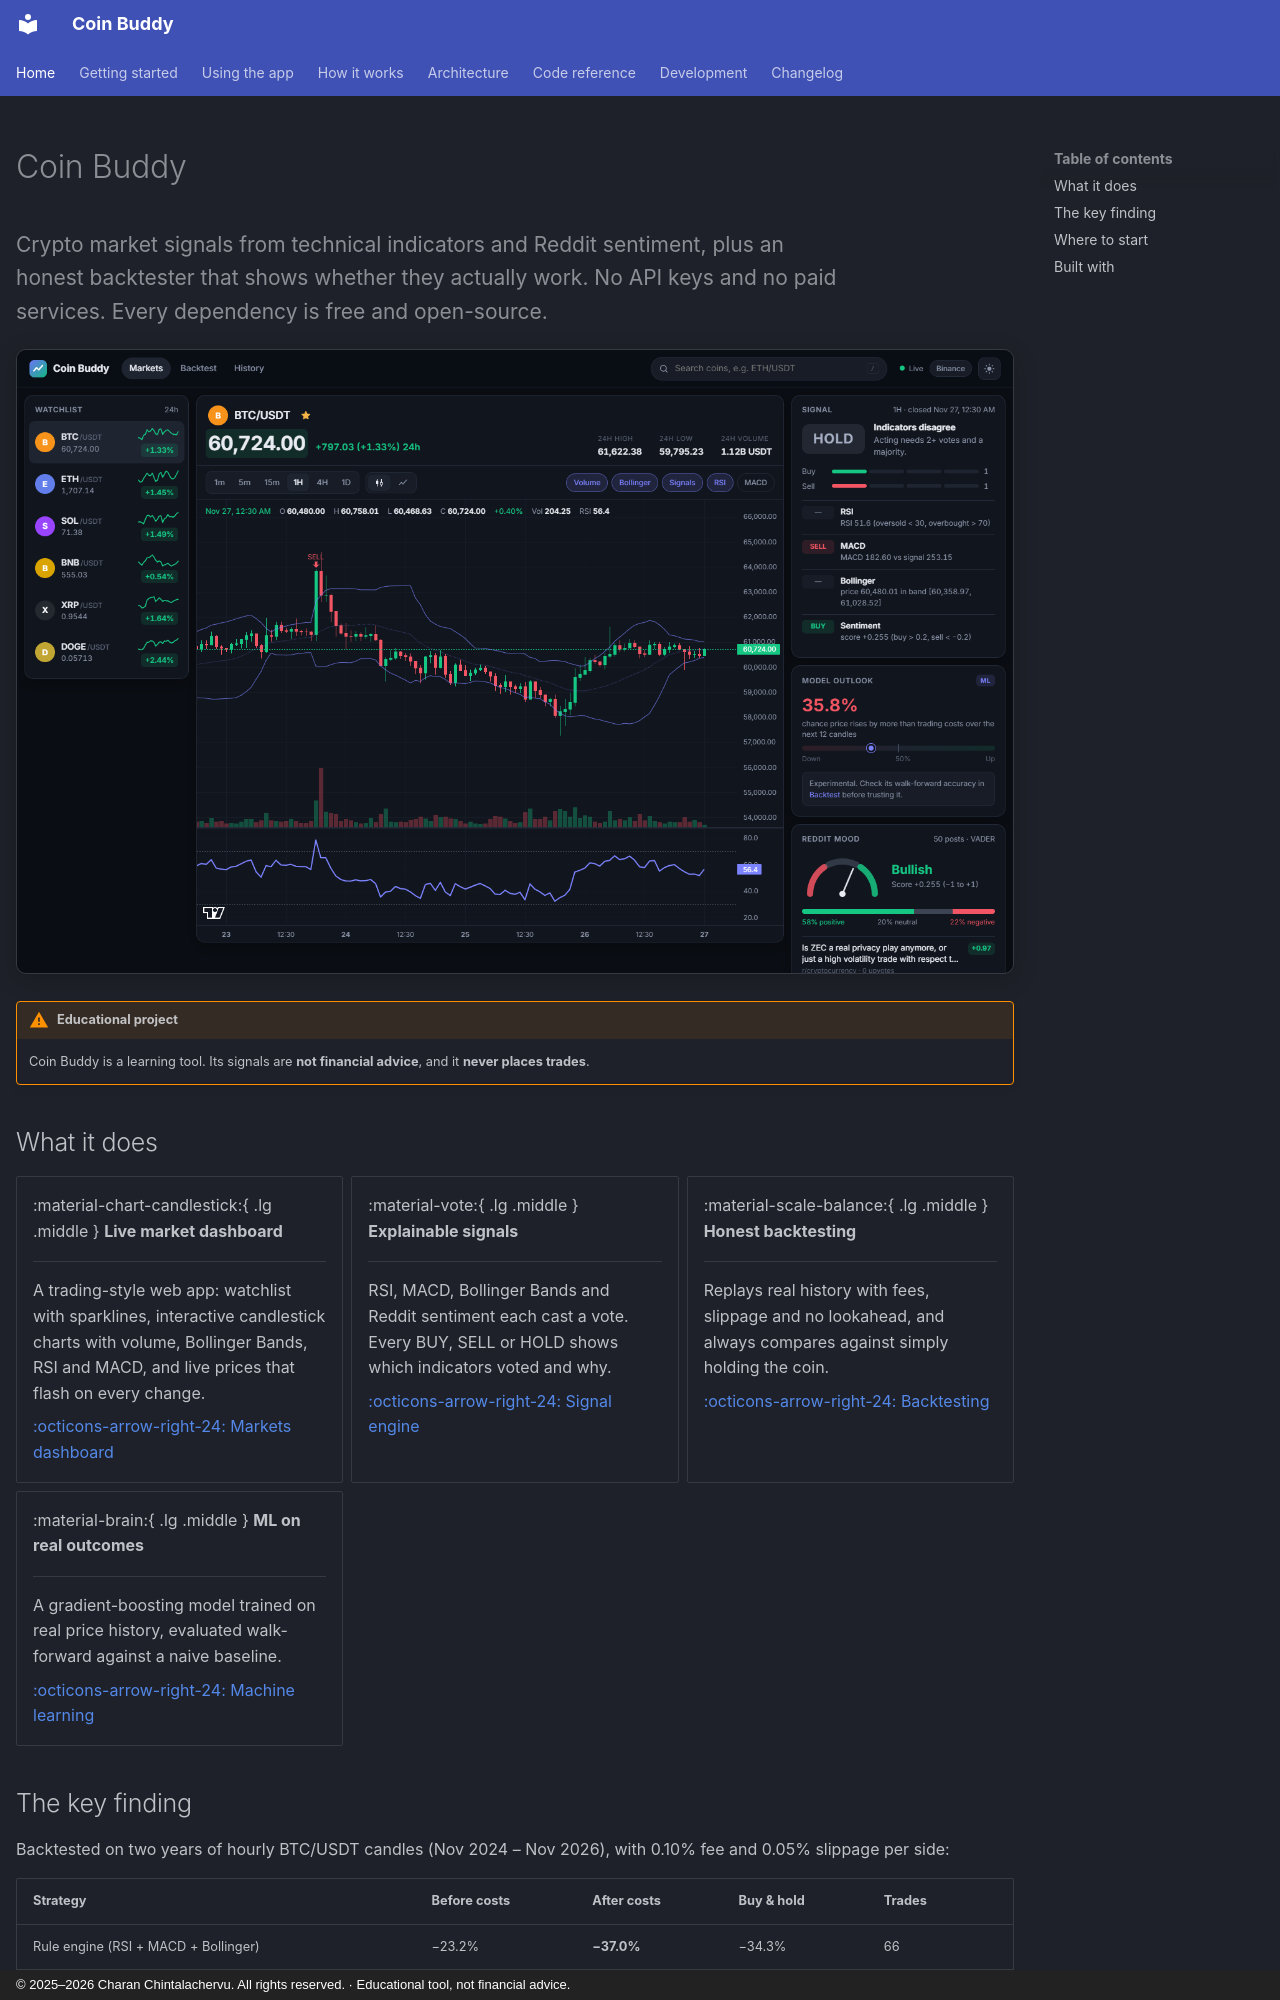

repository: CharanChintalachervu/CoinBuddy · page: index.html · generator: mkdocs · copyright: © 2025–2026 Charan Chintalachervu. All rights reserved. · Educational tool, not financial advice.

---
hide:
  - navigation
---

# Coin Buddy

<p class="hero">Crypto market signals from technical indicators and Reddit sentiment, plus an honest backtester that shows whether they actually work. No API keys and no paid services. Every dependency is free and open-source.</p>

![Coin Buddy markets dashboard](images/dashboard-dark.png){ .shot }

!!! warning "Educational project"
    Coin Buddy is a learning tool. Its signals are **not financial advice**, and it **never places trades**.

## What it does

<div class="grid cards" markdown>

-   :material-chart-candlestick:{ .lg .middle } **Live market dashboard**

    ---

    A trading-style web app: watchlist with sparklines, interactive candlestick charts with volume,
    Bollinger Bands, RSI and MACD, and live prices that flash on every change.

    [:octicons-arrow-right-24: Markets dashboard](user-guide/dashboard.md)

-   :material-vote:{ .lg .middle } **Explainable signals**

    ---

    RSI, MACD, Bollinger Bands and Reddit sentiment each cast a vote. Every BUY, SELL or HOLD
    shows which indicators voted and why.

    [:octicons-arrow-right-24: Signal engine](concepts/signals.md)

-   :material-scale-balance:{ .lg .middle } **Honest backtesting**

    ---

    Replays real history with fees, slippage and no lookahead, and always compares against
    simply holding the coin.

    [:octicons-arrow-right-24: Backtesting](concepts/backtesting.md)

-   :material-brain:{ .lg .middle } **ML on real outcomes**

    ---

    A gradient-boosting model trained on real price history, evaluated walk-forward against
    a naive baseline.

    [:octicons-arrow-right-24: Machine learning](concepts/machine-learning.md)

</div>

## The key finding

Backtested on two years of hourly BTC/USDT candles (Nov 2024 – Nov 2026), with 0.10% fee and 0.05% slippage per side:

| Strategy | Before costs | After costs | Buy & hold | Trades |
|---|---|---|---|---|
| Rule engine (RSI + MACD + Bollinger) | −23.2% | **−37.0%** | −34.3% | 66 |
| ML model (walk-forward, out of sample) | **+20.6%** | **−82.4%** | −37.1% | 640 |

Classic indicators carry no edge after costs. The ML model found real short-term patterns, but it traded so often that fees consumed everything it earned. Learning to measure this honestly is the point of the project. The [Backtesting](concepts/backtesting.md) and [Machine learning](concepts/machine-learning.md) pages explain why.
